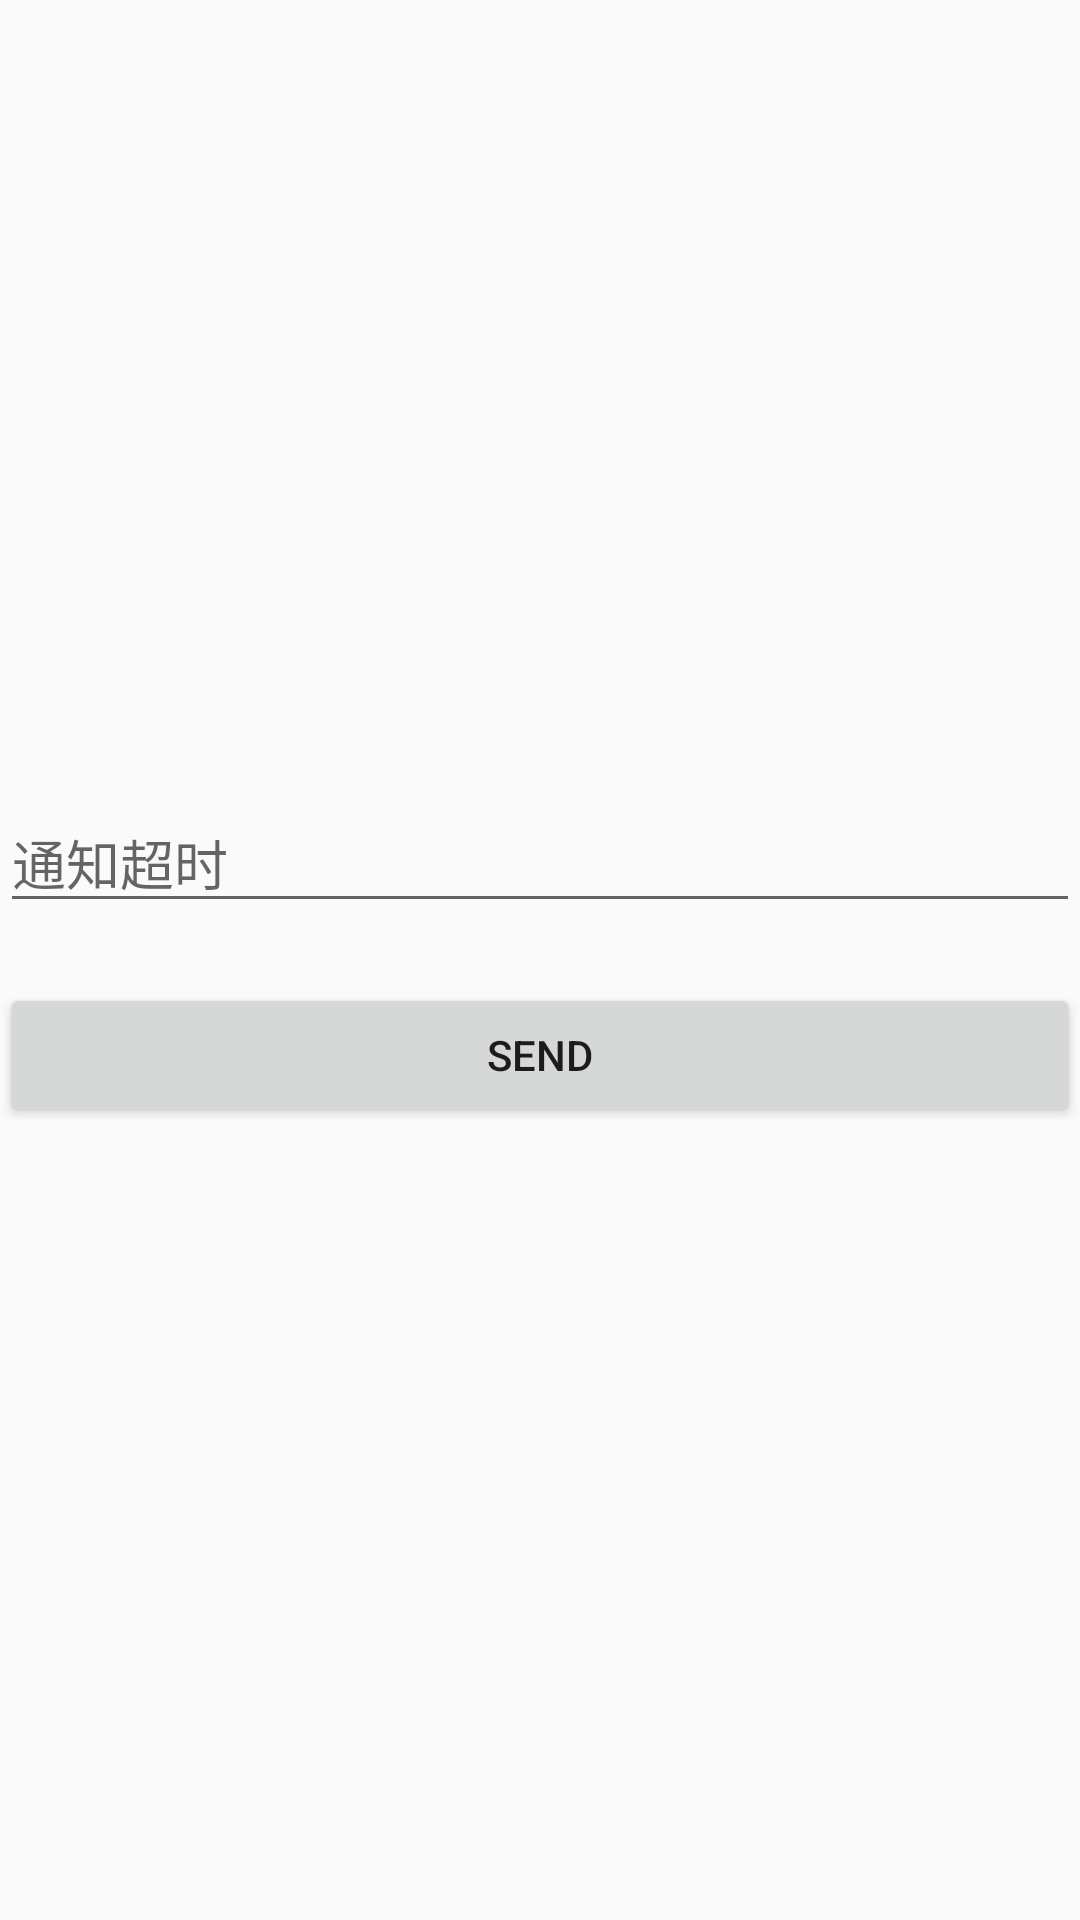

Produce the Android XML layout that renders to this screen, including the resource entries it uses.
<!-- AndroidManifest.xml: application theme AppTheme -->
<!-- res/layout/activity_notification_timeout.xml -->
<?xml version="1.0" encoding="utf-8"?>
<LinearLayout xmlns:android="http://schemas.android.com/apk/res/android"
    android:orientation="vertical" android:layout_width="match_parent"
    android:layout_height="match_parent"
    android:gravity="center">

    <EditText
        android:layout_width="match_parent"
        android:layout_height="wrap_content"
        android:hint="@string/hint_timeout"
        android:inputType="number"
        android:id="@+id/duration"
        android:layout_gravity="center_horizontal"/>

    <Space
        android:layout_width="match_parent"
        android:layout_height="20dp" />

    <Button
        android:id="@+id/bnt_send"
        android:layout_gravity="center_horizontal"
        android:layout_width="match_parent"
        android:layout_height="wrap_content"
        android:text="@string/timeout_send"/>
</LinearLayout>
<!-- resources referenced by this layout -->
<resources>
  <string name="hint_timeout">通知超时</string>
  <string name="timeout_send">send</string>
  <style name="AppTheme" parent="Theme.AppCompat.Light.DarkActionBar">
          
          <item name="colorPrimary">@color/colorPrimary</item>
          <item name="colorPrimaryDark">@color/colorPrimaryDark</item>
          <item name="colorAccent">@color/colorAccent</item>
      </style>
  <!-- not gathered from this repository: default colours our renderer supplied (Android Studio template values) -->
  <color name="colorPrimary">#FF6200EE</color>
  <color name="colorPrimaryDark">#FF3700B3</color>
  <color name="colorAccent">#FF03DAC5</color>
</resources>
